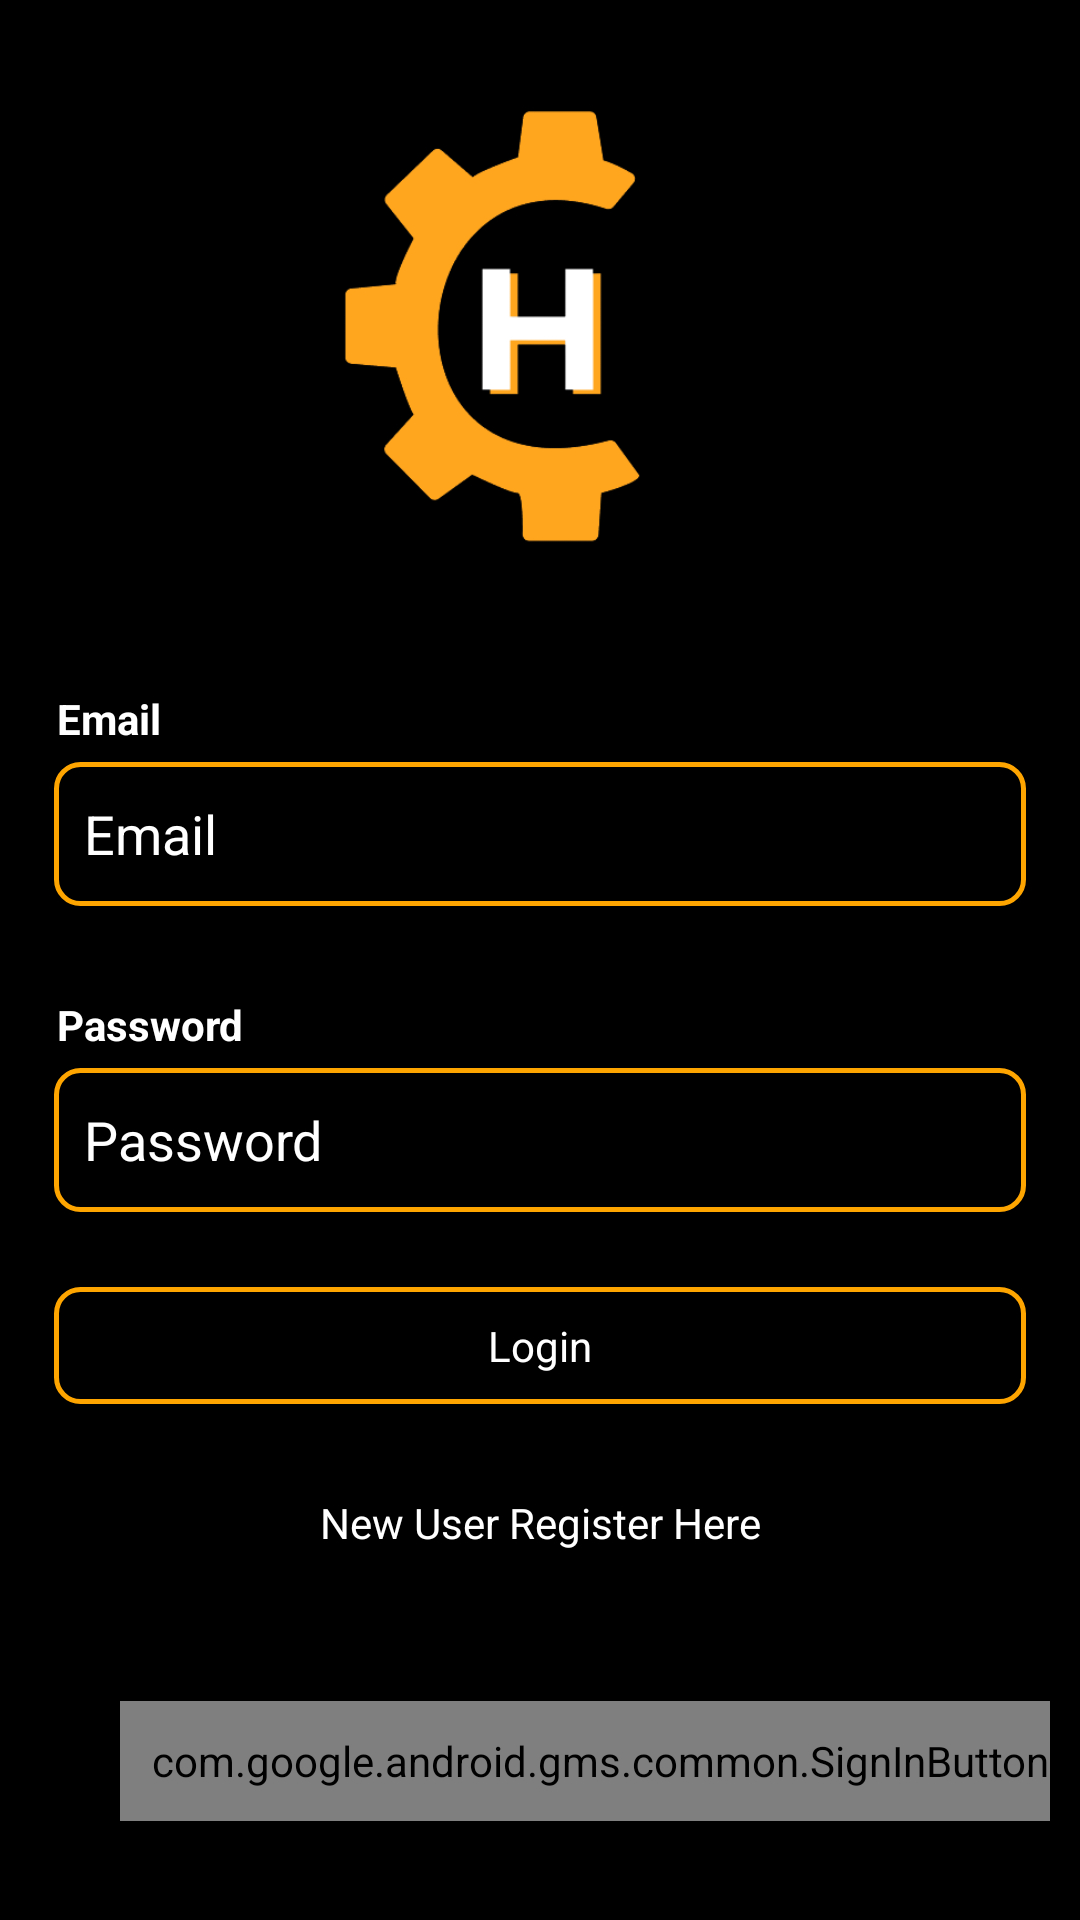

Reconstruct the res/layout file that produces this screen, plus the resources it refers to.
<!-- AndroidManifest.xml: application theme Theme.CodeHelperRefined -->
<!-- res/layout/activity_login_page.xml -->
<?xml version="1.0" encoding="utf-8"?>
<androidx.constraintlayout.widget.ConstraintLayout xmlns:android="http://schemas.android.com/apk/res/android"
    xmlns:app="http://schemas.android.com/apk/res-auto"
    xmlns:tools="http://schemas.android.com/tools"
    android:layout_width="match_parent"
    android:layout_height="match_parent"
    tools:context=".LoginAndSignup.LoginPage"
    android:padding="10dp"
    android:background="@color/black">
    <LinearLayout
        android:layout_width="match_parent"
        android:layout_height="match_parent"
        android:orientation="vertical">

        <ImageView
            android:id="@+id/MainImage2"
            android:layout_width="match_parent"
            android:layout_height="174dp"
            android:layout_marginTop="16dp"
            app:layout_constraintEnd_toEndOf="parent"
            app:layout_constraintStart_toStartOf="parent"
            app:layout_constraintTop_toTopOf="parent"
            app:srcCompat="@drawable/new_logo"
            tools:ignore="ImageContrastCheck" />

        <LinearLayout
            android:layout_width="match_parent"
            android:layout_height="match_parent"
            android:orientation="vertical">

            <TextView
                android:id="@+id/UserNameText"
                android:layout_width="wrap_content"
                android:layout_height="wrap_content"
                android:layout_marginStart="4dp"
                android:layout_marginTop="25dp"
                android:padding="5dp"
                android:text="Email"
                android:textColor="@color/white"
                android:textStyle="bold"
                app:layout_constraintStart_toStartOf="parent"
                app:layout_constraintTop_toBottomOf="@+id/MainImage2" />

            <EditText
                android:id="@+id/editTextTextEmailAddress"
                android:layout_width="match_parent"
                android:layout_height="wrap_content"
                android:layout_marginStart="8dp"
                android:layout_marginEnd="8dp"
                android:layout_marginTop="0dp"
                android:autofillHints="emailAddress"
                android:background="@drawable/rectbox"
                android:hint="Email"
                android:textColor="@color/white"

                android:inputType="textEmailAddress"
                android:minHeight="48dp"
                android:padding="10dp"
                app:layout_constraintStart_toStartOf="parent"
                app:layout_constraintTop_toBottomOf="@+id/UserNameText"
                tools:ignore="TextContrastCheck"
                android:textColorHint="@color/white"
                />

            <TextView
                android:id="@+id/PasswordText"
                android:layout_width="wrap_content"
                android:layout_height="wrap_content"
                android:layout_marginStart="4dp"
                android:layout_marginTop="25dp"
                android:padding="5dp"
                android:text="Password"
                android:textColor="@color/white"
                android:textStyle="bold"
                app:layout_constraintStart_toStartOf="parent"
                app:layout_constraintTop_toBottomOf="@+id/editTextTextEmailAddress" />

            <EditText
                android:id="@+id/editTextTextPassWord"
                android:layout_width="match_parent"
                android:layout_height="wrap_content"
                android:layout_marginStart="8dp"
                android:layout_marginEnd="8dp"
                android:layout_marginTop="0dp"
                android:textColor="@color/white"

                android:autofillHints="emailAddress"
                android:background="@drawable/rectbox"
                android:hint="Password"
                android:textColorHint="@color/white"
                android:inputType="textPassword"
                android:minHeight="48dp"
                android:padding="10dp"
                app:layout_constraintStart_toStartOf="parent"
                app:layout_constraintTop_toBottomOf="@+id/PasswordText"
                tools:ignore="TextContrastCheck,DuplicateSpeakableTextCheck" />

            <TextView
                android:id="@+id/login"
                android:layout_width="match_parent"
                android:layout_height="wrap_content"
                android:layout_marginStart="8dp"
                android:layout_marginEnd="8dp"
                android:layout_marginTop="25dp"
                android:background="@drawable/rectbox"
                android:padding="10dp"
                android:text="Login"
                android:textAlignment="center"
                android:textColor="@color/white"
                app:layout_constraintHorizontal_bias="0.493"
                app:layout_constraintTop_toBottomOf="@+id/editTextTextPassWord"
                tools:ignore="TextContrastCheck" />

            <TextView
                android:id="@+id/register"
                android:layout_width="match_parent"
                android:layout_height="wrap_content"
                android:layout_marginTop="30dp"
                android:gravity="center"
                android:text="New User Register Here"
                android:textColor="@color/white" />
            <LinearLayout
                android:layout_width="320dp"
                android:layout_height="40dp"
                android:layout_marginStart="30dp"
                android:layout_marginTop="50dp"
                android:layout_marginEnd="30dp"
                android:background="@drawable/rectbox"
                android:orientation="horizontal"
                android:gravity="center">

                <com.google.android.gms.common.SignInButton
                    android:id="@+id/GoogleSignIn"
                    android:layout_width="320dp"
                    android:layout_height="40dp"
                    android:background="@color/orange"/>
                
                
                
                
                
                
                

                
                
                
                
                
                
                
                

            </LinearLayout>

        </LinearLayout>
    </LinearLayout>
</androidx.constraintlayout.widget.ConstraintLayout>
<!-- resources referenced by this layout -->
<resources>
  <color name="black">#FF000000</color>
  <color name="orange">#ffa500</color>
  <color name="white">#FFFFFFFF</color>
  <!-- drawable new_logo: png bitmap (drawable, 18595 bytes) -->
  <!-- drawable rectbox (drawable) -->
  <?xml version="1.0" encoding="utf-8"?>
  <shape xmlns:android="http://schemas.android.com/apk/res/android"
      android:shape="rectangle">
      <stroke android:width="1.5dp"
          android:color="@color/orange"/>
      <corners
          android:radius="8dp"/>
  </shape>
  <style name="Theme.CodeHelperRefined" parent="Theme.MaterialComponents.DayNight.NoActionBar">
          
          <item name="colorPrimary">@color/orange</item>
          <item name="colorPrimaryVariant">@color/orangelite</item>
          <item name="colorOnPrimary">@color/white</item>
          <item name="colorOnSecondary">@color/black</item>
          
          <item name="colorSecondary">@color/teal_200</item>
          <item name="colorSecondaryVariant">@color/teal_700</item>
          
          <item name="android:statusBarColor">?attr/colorPrimaryVariant</item>
          
          <item name="android:actionMenuTextAppearance">@color/white</item>
  
          <item name="android:textColor">@color/white</item>
      </style>
  <color name="orangelite">#ffc107</color>
  <color name="teal_200">#FF03DAC5</color>
  <color name="teal_700">#FF018786</color>
</resources>
